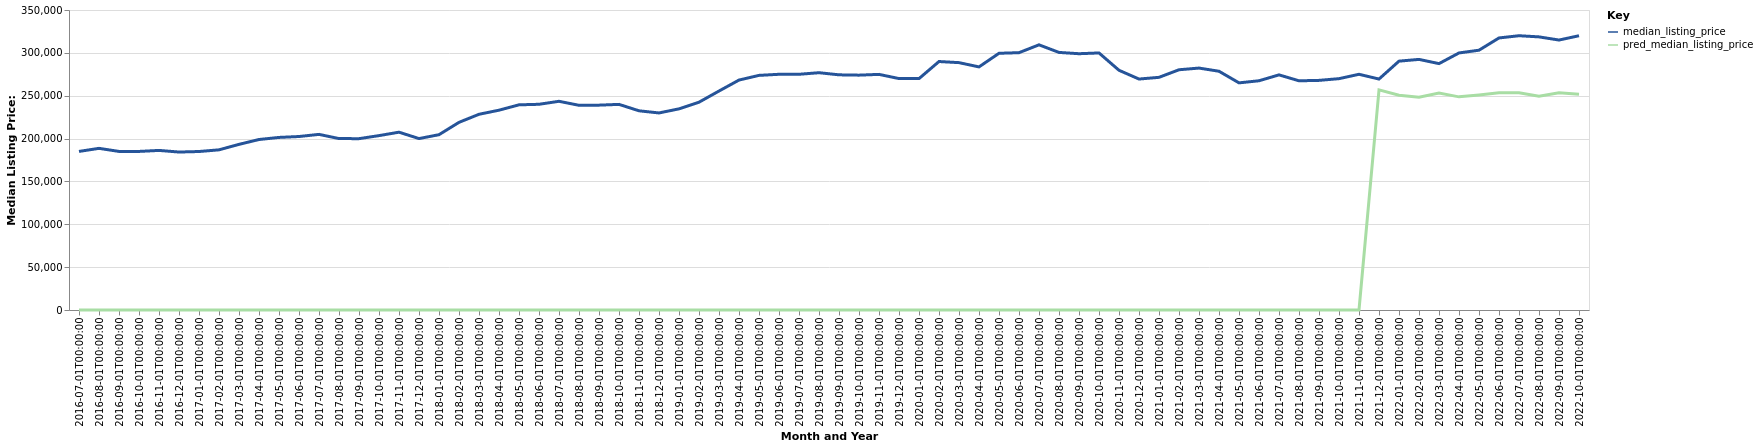

Source data for this figure (header and first rows):
date, time_idx, median_listing_price, thirty_year_interest_rate_five, month, county_name, active_listing_count, pred_median_listing_price, month_year
2016-07-01, 0, 185000, 3.72, 7, Winston-Salem, NC, 3326, 0, Jul-2016
2016-08-01, 1, 188600, 3.73, 8, Winston-Salem, NC, 3258, 0, Aug-2016
2016-09-01, 2, 185000, 3.66, 9, Winston-Salem, NC, 3237, 0, Sep-2016
2016-10-01, 3, 185000, 3.64, 10, Winston-Salem, NC, 3198, 0, Oct-2016
2016-11-01, 4, 186185, 3.66, 11, Winston-Salem, NC, 3048, 0, Nov-2016
2016-12-01, 5, 184288, 3.48, 12, Winston-Salem, NC, 2819, 0, Dec-2016
2017-01-01, 6, 184900, 3.45, 1, Winston-Salem, NC, 2627, 0, Jan-2017
2017-02-01, 7, 186858, 3.5, 2, Winston-Salem, NC, 2625, 0, Feb-2017
2017-03-01, 8, 193250, 3.52, 3, Winston-Salem, NC, 2683, 0, Mar-2017
2017-04-01, 9, 198900, 4.03, 4, Winston-Salem, NC, 2662, 0, Apr-2017
2017-05-01, 10, 201347, 4.32, 5, Winston-Salem, NC, 2665, 0, May-2017
2017-06-01, 11, 202400, 4.2, 6, Winston-Salem, NC, 2573, 0, Jun-2017
2017-07-01, 12, 204900, 4.19, 7, Winston-Salem, NC, 2613, 0, Jul-2017
2017-08-01, 13, 199995, 4.3, 8, Winston-Salem, NC, 2561, 0, Aug-2017
2017-09-01, 14, 199900, 4.1, 9, Winston-Salem, NC, 2554, 0, Sep-2017
2017-10-01, 15, 203450, 4.05, 10, Winston-Salem, NC, 2457, 0, Oct-2017
2017-11-01, 16, 207450, 3.94, 11, Winston-Salem, NC, 2362, 0, Nov-2017
2017-12-01, 17, 200000, 4.03, 12, Winston-Salem, NC, 2280, 0, Dec-2017
2018-01-01, 18, 204529, 3.93, 1, Winston-Salem, NC, 2074, 0, Jan-2018
2018-02-01, 19, 218925, 3.83, 2, Winston-Salem, NC, 2034, 0, Feb-2018
2018-03-01, 20, 228335, 3.94, 3, Winston-Salem, NC, 2104, 0, Mar-2018
2018-04-01, 21, 233118, 3.95, 4, Winston-Salem, NC, 2158, 0, Apr-2018
2018-05-01, 22, 239371, 3.99, 5, Winston-Salem, NC, 2231, 0, May-2018
2018-06-01, 23, 240000, 4.15, 6, Winston-Salem, NC, 2275, 0, Jun-2018
2018-07-01, 24, 243495, 4.4, 7, Winston-Salem, NC, 2351, 0, Jul-2018
2018-08-01, 25, 238820, 4.46, 8, Winston-Salem, NC, 2153, 0, Aug-2018
2018-09-01, 26, 239000, 4.58, 9, Winston-Salem, NC, 2177, 0, Sep-2018
2018-10-01, 27, 239900, 4.66, 10, Winston-Salem, NC, 2165, 0, Oct-2018
2018-11-01, 28, 232400, 4.62, 11, Winston-Salem, NC, 2105, 0, Nov-2018
2018-12-01, 29, 229900, 4.54, 12, Winston-Salem, NC, 1891, 0, Dec-2018
2019-01-01, 30, 234675, 4.6, 1, Winston-Salem, NC, 1762, 0, Jan-2019
2019-02-01, 31, 242440, 4.72, 2, Winston-Salem, NC, 1697, 0, Feb-2019
2019-03-01, 32, 255471, 4.9, 3, Winston-Salem, NC, 1754, 0, Mar-2019
2019-04-01, 33, 268267, 4.94, 4, Winston-Salem, NC, 1793, 0, Apr-2019
2019-05-01, 34, 273725, 4.75, 5, Winston-Salem, NC, 1860, 0, May-2019
2019-06-01, 35, 275000, 4.51, 6, Winston-Salem, NC, 1869, 0, Jun-2019
2019-07-01, 36, 275000, 4.41, 7, Winston-Salem, NC, 1844, 0, Jul-2019
2019-08-01, 37, 276847, 4.41, 8, Winston-Salem, NC, 1863, 0, Aug-2019
2019-09-01, 38, 274368, 4.2, 9, Winston-Salem, NC, 1898, 0, Sep-2019
2019-10-01, 39, 273995, 4.14, 10, Winston-Salem, NC, 1901, 0, Oct-2019
2019-11-01, 40, 274900, 3.84, 11, Winston-Salem, NC, 1790, 0, Nov-2019
2019-12-01, 41, 270000, 3.81, 12, Winston-Salem, NC, 1630, 0, Dec-2019
2020-01-01, 42, 269950, 3.75, 1, Winston-Salem, NC, 1531, 0, Jan-2020
2020-02-01, 43, 289900, 3.73, 2, Winston-Salem, NC, 1420, 0, Feb-2020
2020-03-01, 44, 288588, 3.78, 3, Winston-Salem, NC, 1443, 0, Mar-2020
2020-04-01, 45, 283613, 3.75, 4, Winston-Salem, NC, 1525, 0, Apr-2020
2020-05-01, 46, 299500, 3.74, 5, Winston-Salem, NC, 1371, 0, May-2020
2020-06-01, 47, 300217, 3.72, 6, Winston-Salem, NC, 1239, 0, Jun-2020
2020-07-01, 48, 309358, 3.49, 7, Winston-Salem, NC, 1119, 0, Jul-2020
2020-08-01, 49, 300516, 3.65, 8, Winston-Salem, NC, 1061, 0, Aug-2020
2020-09-01, 50, 299000, 3.33, 9, Winston-Salem, NC, 1087, 0, Sep-2020
2020-10-01, 51, 299900, 3.28, 10, Winston-Salem, NC, 1070, 0, Oct-2020
2020-11-01, 52, 279675, 3.21, 11, Winston-Salem, NC, 984.0, 0, Nov-2020
2020-12-01, 53, 269450, 3.07, 12, Winston-Salem, NC, 894.0, 0, Dec-2020
2021-01-01, 54, 271445, 2.99, 1, Winston-Salem, NC, 788.0, 0, Jan-2021
2021-02-01, 55, 280285, 2.93, 2, Winston-Salem, NC, 686.0, 0, Feb-2021
2021-03-01, 56, 282248, 2.88, 3, Winston-Salem, NC, 658.0, 0, Mar-2021
2021-04-01, 57, 278548, 2.84, 4, Winston-Salem, NC, 648.0, 0, Apr-2021
2021-05-01, 58, 265000, 2.71, 5, Winston-Salem, NC, 660.0, 0, May-2021
2021-06-01, 59, 267450, 2.79, 6, Winston-Salem, NC, 731.0, 0, Jun-2021
... 16 more rows
